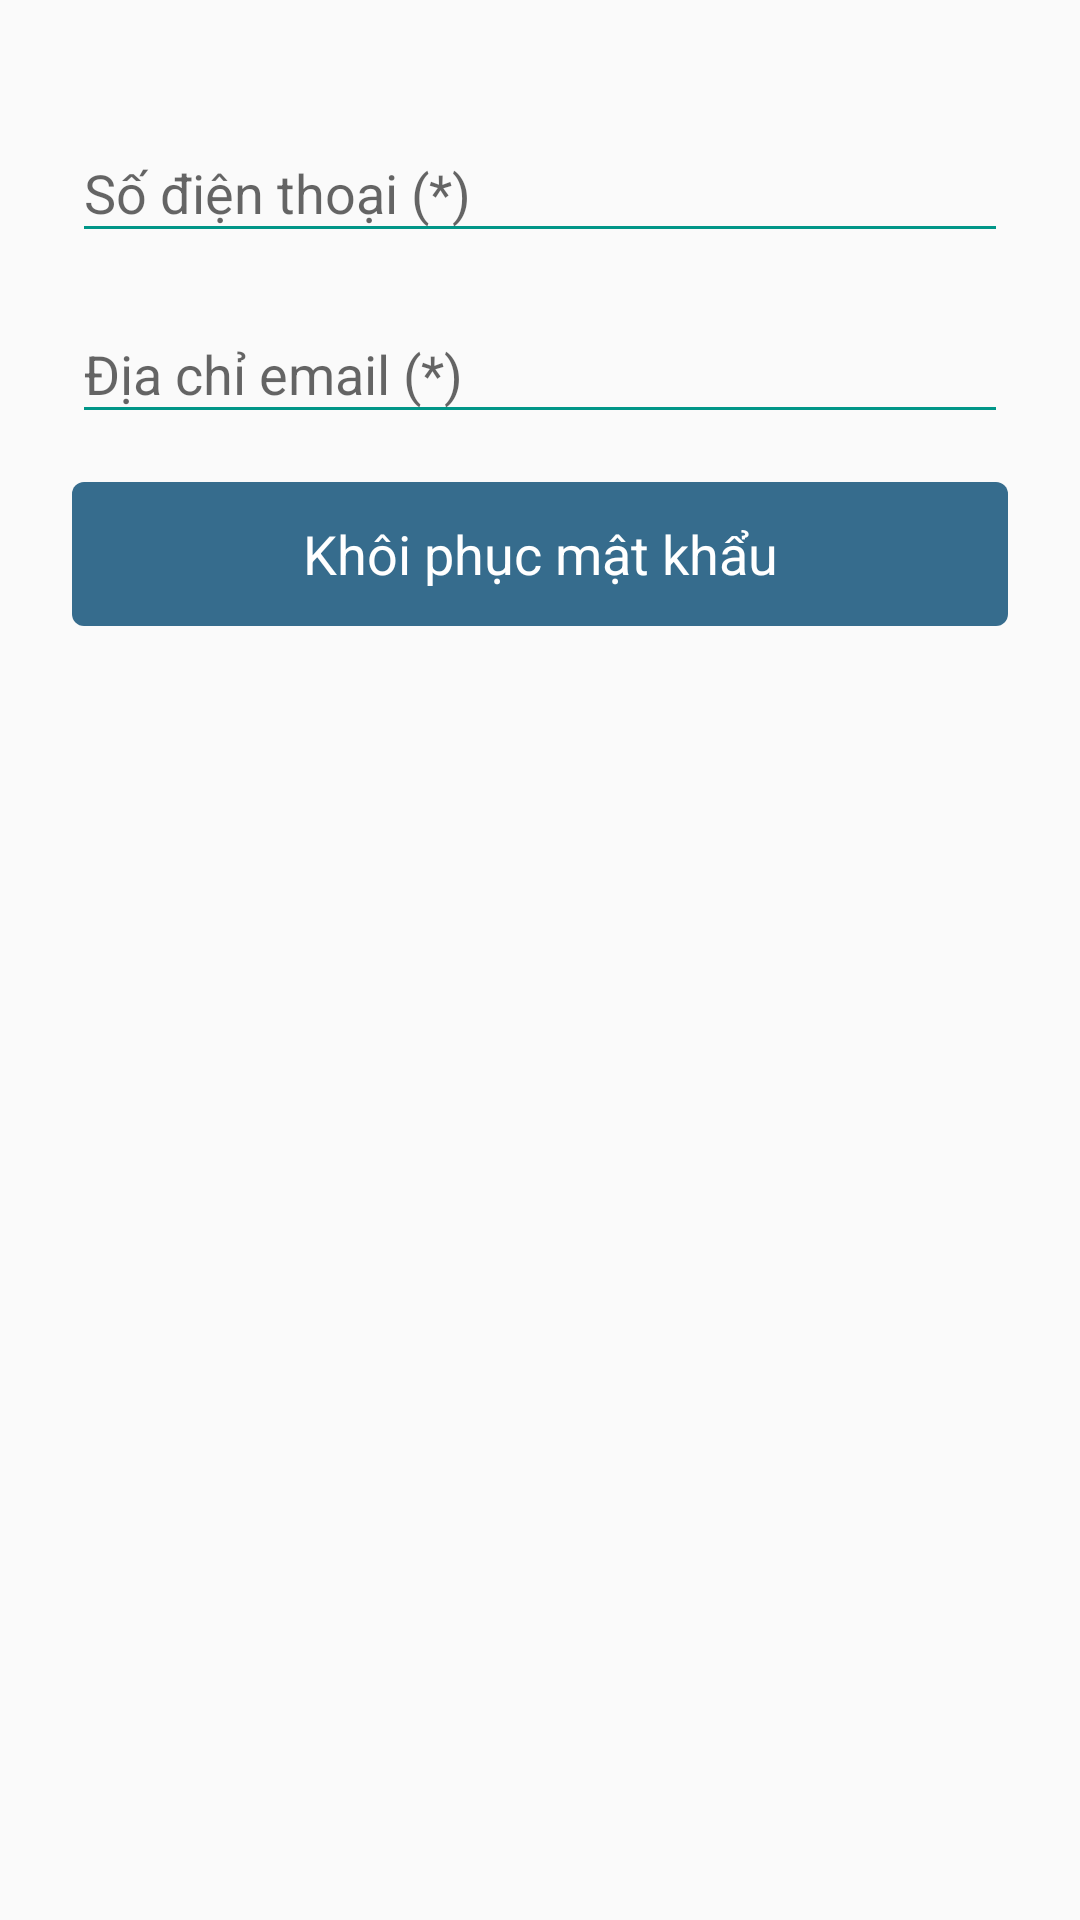

This screen was rendered from an Android layout file. Write that file and the resources it references.
<!-- AndroidManifest.xml: application theme AppTheme -->
<!-- res/layout/activity_recovery_password.xml -->
<?xml version="1.0" encoding="utf-8"?>
<LinearLayout xmlns:android="http://schemas.android.com/apk/res/android"
    xmlns:app="http://schemas.android.com/apk/res-auto"
    xmlns:tools="http://schemas.android.com/tools"
    android:layout_width="match_parent"
    android:layout_height="match_parent"
    android:orientation="vertical"
    android:padding="24dp"
    tools:context="vn.letmewash.android.RecoveryPasswordActivity">

    <android.support.design.widget.TextInputLayout
        android:id="@+id/input_layout_phone"
        android:layout_width="match_parent"
        android:layout_height="wrap_content"
        android:layout_marginTop="8dp">

        <EditText
            android:id="@+id/etPhone"
            android:layout_width="match_parent"
            android:layout_height="wrap_content"
            android:ems="10"
            android:hint="@string/hint_phone"
            android:inputType="phone" />
    </android.support.design.widget.TextInputLayout>

    <android.support.design.widget.TextInputLayout
        android:id="@+id/input_layout_email"
        android:layout_width="match_parent"
        android:layout_height="wrap_content"
        android:layout_marginTop="8dp">

        <EditText
            android:id="@+id/etEmail"
            android:layout_width="match_parent"
            android:layout_height="wrap_content"
            android:ems="10"
            android:hint="@string/hint_email"
            android:inputType="textEmailAddress" />
    </android.support.design.widget.TextInputLayout>

    <Button
        android:id="@+id/btRecovery"
        android:layout_width="match_parent"
        android:layout_height="wrap_content"
        android:layout_marginTop="16dp"
        android:background="@drawable/round_button_blue"
        android:text="@string/action_recovery_password"
        android:textColor="@color/colorWhite" />

</LinearLayout>
<!-- resources referenced by this layout -->
<resources>
  <color name="colorWhite">#FFFFFF</color>
  <!-- drawable round_button_blue (drawable) -->
  <?xml version="1.0" encoding="utf-8"?>
  <shape xmlns:android="http://schemas.android.com/apk/res/android"
      android:shape="rectangle">
      <solid android:color="#366c8d" />
      <corners
          android:bottomLeftRadius="4dp"
          android:bottomRightRadius="4dp"
          android:topLeftRadius="4dp"
          android:topRightRadius="4dp" />
  </shape>
  <string name="action_recovery_password">Khôi phục mật khẩu</string>
  <string name="hint_email">Địa chỉ email (*)</string>
  <string name="hint_phone">Số điện thoại (*)</string>
  <style name="AppTheme" parent="Theme.AppCompat.Light.DarkActionBar">
          
          <item name="colorPrimary">@color/colorPrimary</item>
          <item name="colorPrimaryDark">@color/colorPrimaryDark</item>
          <item name="colorAccent">@color/colorAccent</item>
          <item name="android:textViewStyle">@style/RobotoTextViewStyle</item>
          <item name="android:buttonStyle">@style/RobotoButtonStyle</item>
          <item name="colorControlNormal">#009688</item>
          <item name="colorControlActivated">@color/colorAccent</item>
          <item name="colorControlHighlight">@color/colorAccent</item>
      </style>
  <color name="colorPrimary">#b42f2f</color>
  <color name="colorPrimaryDark">#8d1414</color>
  <color name="colorAccent">#57B4CC</color>
  <style name="RobotoTextViewStyle" parent="android:Widget.TextView">
          <item name="android:fontFamily">arial</item>
      </style>
  <style name="RobotoButtonStyle" parent="android:Widget.Holo.Button">
          <item name="android:fontFamily">arial</item>
      </style>
</resources>
